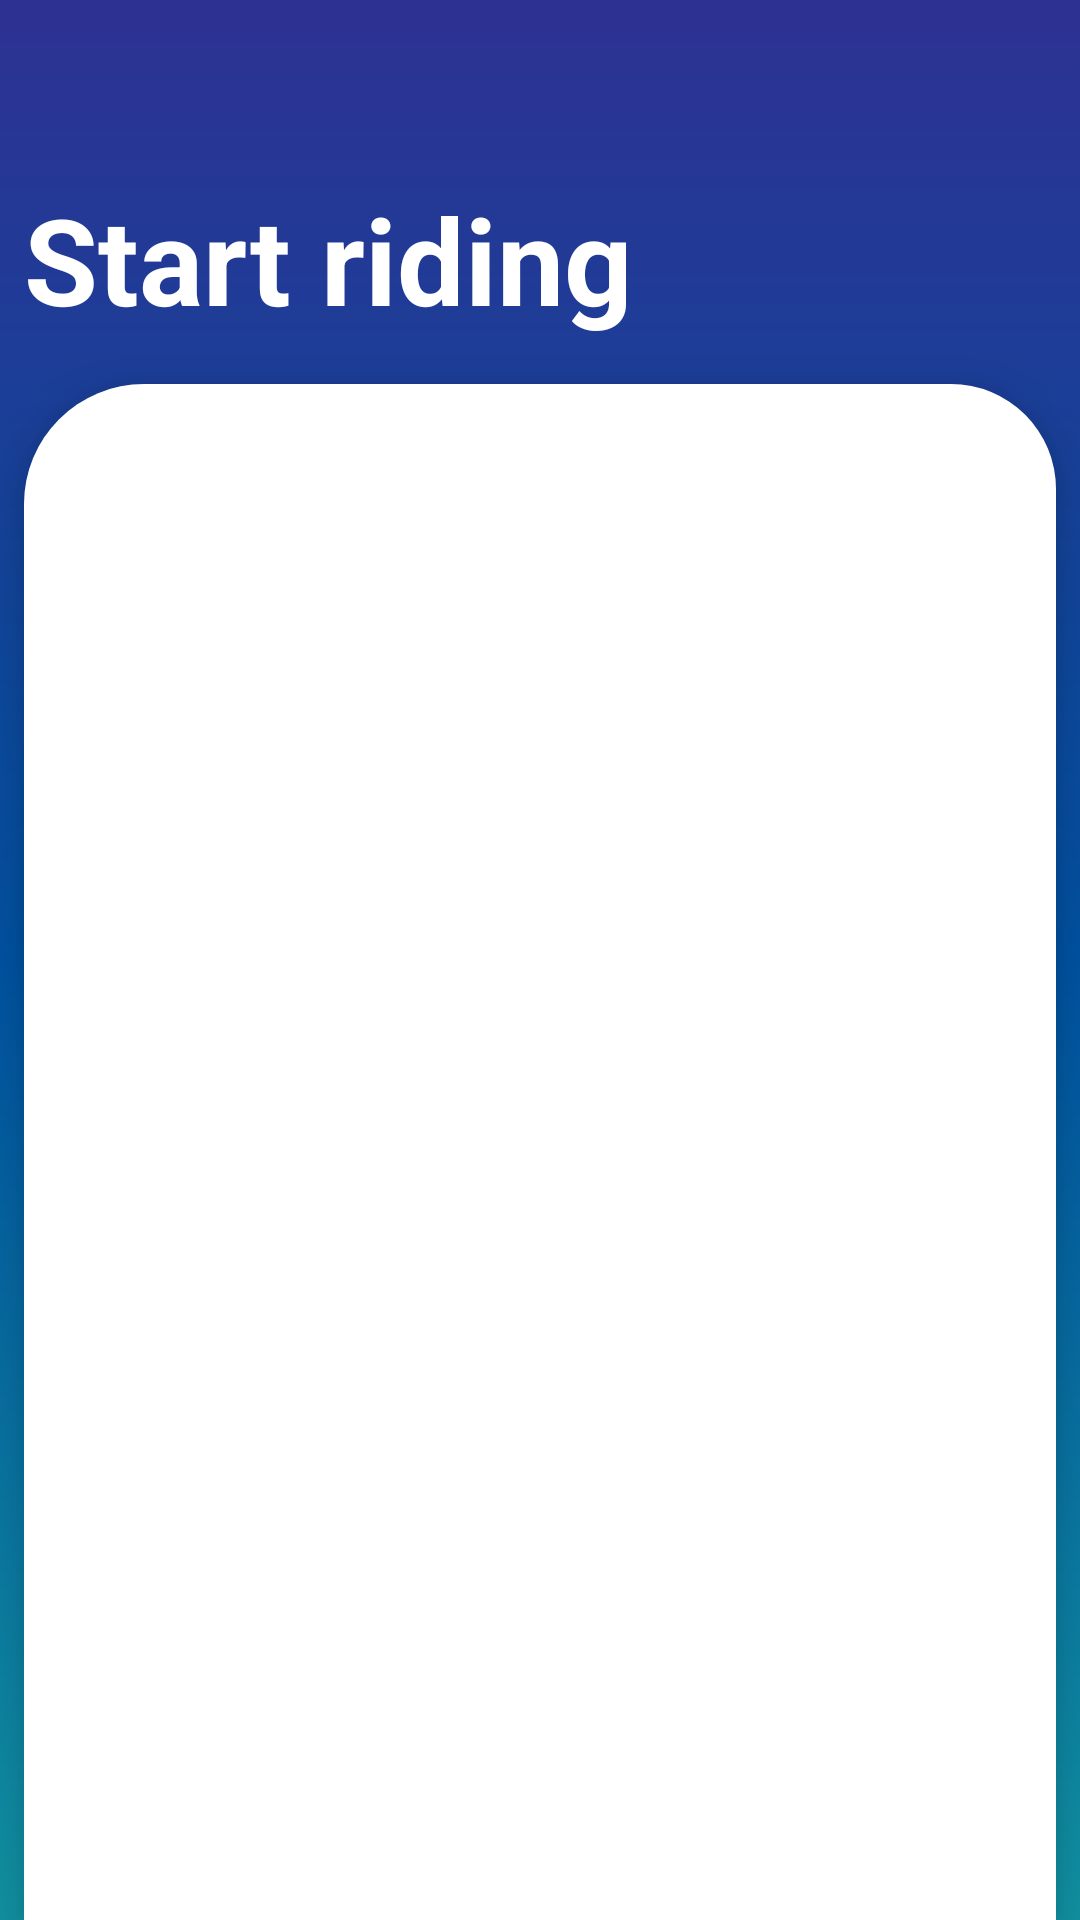

Android layout source for this screen:
<!-- AndroidManifest.xml: activity theme Theme.CarRentalNoActionBar -->
<!-- res/layout/activity_entry_page.xml -->
<?xml version="1.0" encoding="utf-8"?>
<androidx.constraintlayout.widget.ConstraintLayout xmlns:android="http://schemas.android.com/apk/res/android"
    xmlns:app="http://schemas.android.com/apk/res-auto"
    xmlns:tools="http://schemas.android.com/tools"
    android:layout_width="match_parent"
    android:layout_height="match_parent"
    tools:context=".EntryPage"
    android:background="@drawable/bg_gradient">


    <TextView
        android:id="@+id/signUp_txtView_frgmntTitle"
        android:layout_width="wrap_content"
        android:layout_height="wrap_content"
        android:text="@string/start_riding"
        android:textSize="40sp"
        android:textStyle="bold"
        android:textColor="@color/white"
        android:layout_marginStart="8dp"
        app:layout_constraintHorizontal_bias="0"
        app:layout_constraintVertical_bias="0.8"
        app:layout_constraintVertical_weight="1"
        app:layout_constraintBottom_toTopOf="@+id/signUp_constraintLayout"
        app:layout_constraintEnd_toEndOf="parent"
        app:layout_constraintStart_toStartOf="parent"
        app:layout_constraintTop_toTopOf="parent">
    </TextView>


    <androidx.constraintlayout.widget.ConstraintLayout
        android:id="@+id/signUp_constraintLayout"
        android:layout_width="match_parent"
        android:layout_height="0dp"
        android:background="@drawable/bg_rounded_layout"
        android:layout_marginStart="8dp"
        android:layout_marginEnd="8dp"
        android:elevation="10dp"
        app:layout_constraintVertical_bias="1"
        app:layout_constraintHeight_percent=".8"
        app:layout_constraintTop_toTopOf="parent"
        app:layout_constraintStart_toStartOf="parent"
        app:layout_constraintEnd_toEndOf="parent"
        app:layout_constraintBottom_toBottomOf="parent"
        android:backgroundTint="@color/main_background">

        <androidx.viewpager.widget.ViewPager
            android:id="@+id/signUp_viewPager"
            android:layout_width="match_parent"
            android:layout_height="0dp"
            app:layout_constraintVertical_bias="0"
            app:layout_constraintTop_toBottomOf="@id/signUp_tabLayout"
            app:layout_constraintStart_toStartOf="parent"
            app:layout_constraintEnd_toEndOf="parent"
            app:layout_constraintBottom_toBottomOf="parent">
        </androidx.viewpager.widget.ViewPager>

        <com.google.android.material.tabs.TabLayout
            android:id="@+id/signUp_tabLayout"
            android:layout_width="match_parent"
            android:layout_height="wrap_content"
            android:background="@android:color/transparent"
            app:layout_constraintVertical_bias="0"
            app:layout_constraintTop_toTopOf="parent"
            app:layout_constraintStart_toStartOf="parent"
            app:layout_constraintEnd_toEndOf="parent"
            app:layout_constraintBottom_toBottomOf="parent">
        </com.google.android.material.tabs.TabLayout>

    </androidx.constraintlayout.widget.ConstraintLayout>

</androidx.constraintlayout.widget.ConstraintLayout>
<!-- resources referenced by this layout -->
<resources>
  <color name="main_background">#000000</color>
  <color name="white">#FFFFFFFF</color>
  <!-- drawable bg_gradient (drawable) -->
  <?xml version="1.0" encoding="utf-8"?>
  
  <shape xmlns:android="http://schemas.android.com/apk/res/android"
      android:shape="rectangle">
      <gradient
          android:type="linear"
          android:startColor="@color/GradStart"
          android:centerColor="@color/GradCenter"
          android:endColor="@color/GradEnd"
          android:centerX="50%"
          android:centerY="50%"
          android:angle="270" />
  </shape>
  <!-- drawable bg_rounded_layout (drawable) -->
  <?xml version="1.0" encoding="utf-8"?>
  
  <shape xmlns:android="http://schemas.android.com/apk/res/android">
      <solid android:color="@color/white"/>
      <corners android:topLeftRadius="40dp"
          android:topRightRadius="35dp"/>
  </shape>
  <string name="start_riding">Start riding</string>
  <style name="Theme.CarRentalNoActionBar" parent="Theme.MaterialComponents.DayNight.NoActionBar">
          
          
          <item name="colorPrimary">@color/blue</item>
          
          <item name="colorPrimaryVariant">@color/dark_blue</item>
          <item name="colorOnPrimary">@color/white</item>
  
          
          
          <item name="colorSecondary">@color/GradEnd</item>
          <item name="colorSecondaryVariant">@color/teal_700</item>
          <item name="colorOnSecondary">@color/black</item>
          
          <item name="android:statusBarColor" tools:targetApi="l">?attr/colorPrimaryVariant</item>
          
      </style>
  <color name="GradStart">#2E3192</color>
  <color name="GradCenter">#0052A2</color>
  <color name="GradEnd">#1193A3</color>
  <color name="blue">#0052A2</color>
  <color name="dark_blue">#003F7E</color>
  <color name="teal_700">#FF018786</color>
  <color name="black">#FF000000</color>
</resources>
